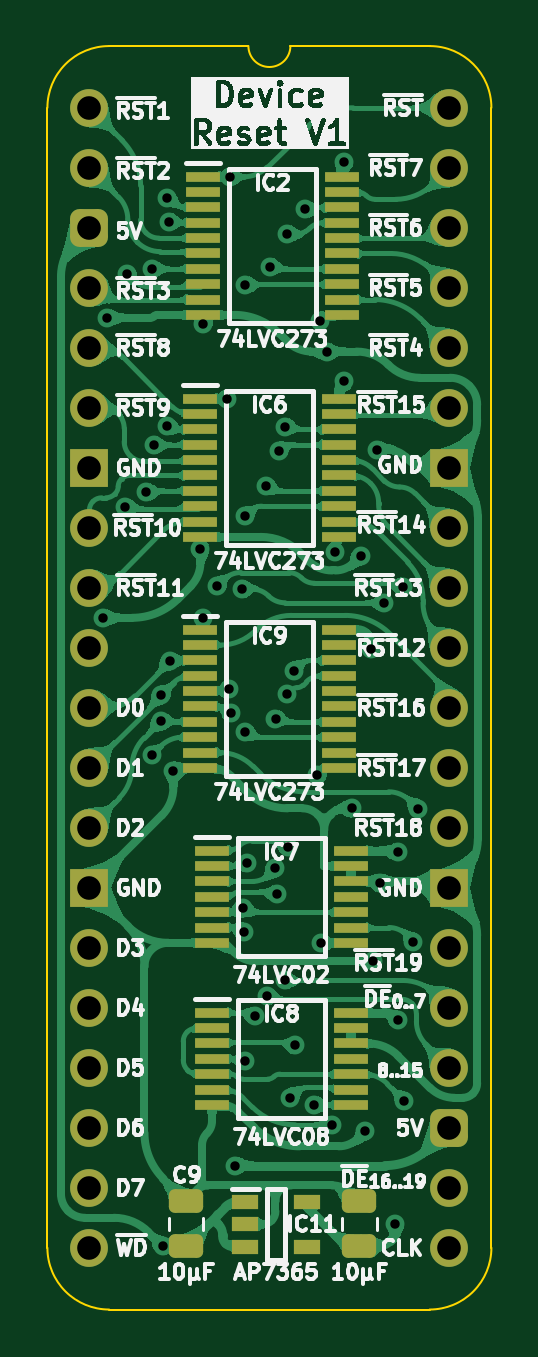
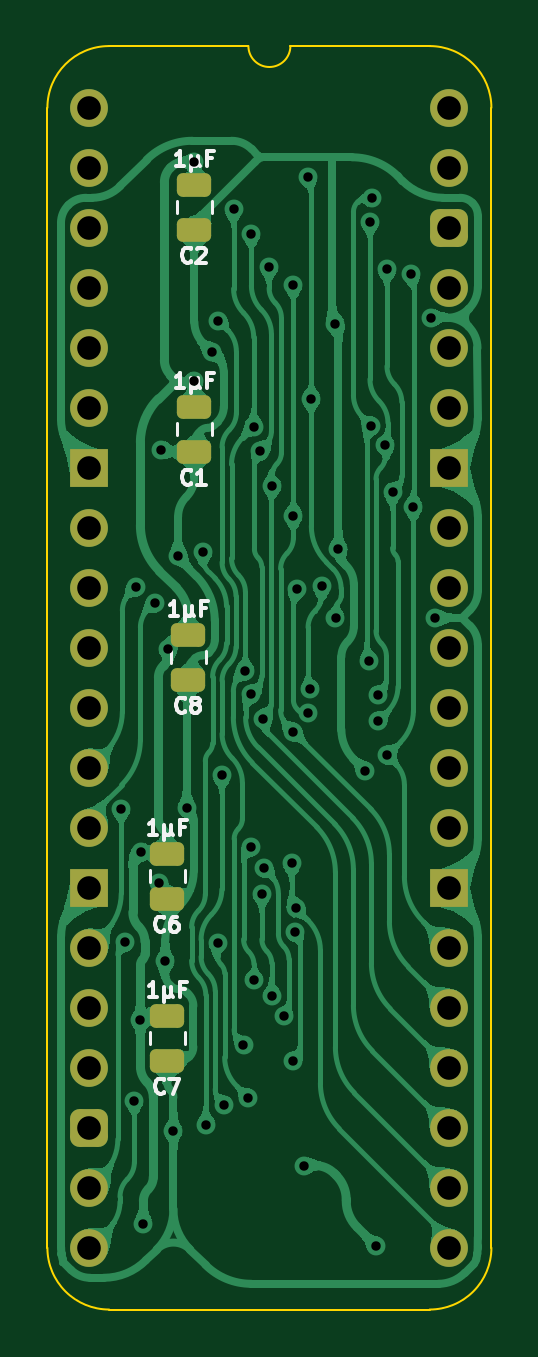
Circuit board: 11 layer files. Board 18.8 x 53.5 mm.
- bottom_copper: HCP65 Device Reset-B_Cu.gbl (149014 bytes)
- bottom_mask: HCP65 Device Reset-B_Mask.gbs (2507 bytes)
- paste: HCP65 Device Reset-B_Paste.gbp (1437 bytes)
- bottom_silk: HCP65 Device Reset-B_Silkscreen.gbo (11951 bytes)
- outline: HCP65 Device Reset-Edge_Cuts.gm1 (1056 bytes)
- top_copper: HCP65 Device Reset-F_Cu.gtl (222572 bytes)
- top_mask: HCP65 Device Reset-F_Mask.gts (4661 bytes)
- paste: HCP65 Device Reset-F_Paste.gtp (3591 bytes)
- top_silk: HCP65 Device Reset-F_Silkscreen.gto (127430 bytes)
- drill: HCP65 Device Reset-NPTH.drl (265 bytes)
- drill: HCP65 Device Reset-PTH.drl (1869 bytes)

=== bottom_copper: HCP65 Device Reset-B_Cu.gbl (149014 bytes, source omitted) ===
=== bottom_mask: HCP65 Device Reset-B_Mask.gbs (2507 bytes, source withheld) ===
=== paste: HCP65 Device Reset-B_Paste.gbp (1437 bytes, source withheld) ===
=== bottom_silk: HCP65 Device Reset-B_Silkscreen.gbo (11951 bytes, source omitted) ===
=== outline: HCP65 Device Reset-Edge_Cuts.gm1 ===
%TF.GenerationSoftware,KiCad,Pcbnew,8.0.7*%
%TF.CreationDate,2025-01-11T13:53:57+02:00*%
%TF.ProjectId,HCP65 Device Reset,48435036-3520-4446-9576-696365205265,V1*%
%TF.SameCoordinates,Original*%
%TF.FileFunction,Profile,NP*%
%FSLAX46Y46*%
G04 Gerber Fmt 4.6, Leading zero omitted, Abs format (unit mm)*
G04 Created by KiCad (PCBNEW 8.0.7) date 2025-01-11 13:53:57*
%MOMM*%
%LPD*%
G01*
G04 APERTURE LIST*
%TA.AperFunction,Profile*%
%ADD10C,0.100000*%
%TD*%
G04 APERTURE END LIST*
D10*
%TO.C,J4*%
X17018000Y-48260000D02*
G75*
G02*
X14404268Y-50873730I-2613730J0D01*
G01*
X14404267Y2613733D02*
G75*
G02*
X17018003Y1I-17J-2613753D01*
G01*
X8509000Y2616200D02*
G75*
G02*
X6731000Y2616200I-889000J0D01*
G01*
X835733Y-50873733D02*
G75*
G02*
X-1778000Y-48260000I-6J2613727D01*
G01*
X-1778000Y0D02*
G75*
G02*
X835732Y2613732I2613731J1D01*
G01*
X17018000Y-48260000D02*
X17017999Y1D01*
X14404268Y-50873732D02*
X835733Y-50873733D01*
X14404267Y2613733D02*
X8509000Y2616200D01*
X6731000Y2616200D02*
X835732Y2613732D01*
X-1778000Y-48260000D02*
X-1778000Y0D01*
%TD*%
M02*

=== top_copper: HCP65 Device Reset-F_Cu.gtl (222572 bytes, source omitted) ===
=== top_mask: HCP65 Device Reset-F_Mask.gts ===
%TF.GenerationSoftware,KiCad,Pcbnew,8.0.7*%
%TF.CreationDate,2025-01-11T13:53:57+02:00*%
%TF.ProjectId,HCP65 Device Reset,48435036-3520-4446-9576-696365205265,V1*%
%TF.SameCoordinates,Original*%
%TF.FileFunction,Soldermask,Top*%
%TF.FilePolarity,Negative*%
%FSLAX46Y46*%
G04 Gerber Fmt 4.6, Leading zero omitted, Abs format (unit mm)*
G04 Created by KiCad (PCBNEW 8.0.7) date 2025-01-11 13:53:57*
%MOMM*%
%LPD*%
G01*
G04 APERTURE LIST*
G04 Aperture macros list*
%AMRoundRect*
0 Rectangle with rounded corners*
0 $1 Rounding radius*
0 $2 $3 $4 $5 $6 $7 $8 $9 X,Y pos of 4 corners*
0 Add a 4 corners polygon primitive as box body*
4,1,4,$2,$3,$4,$5,$6,$7,$8,$9,$2,$3,0*
0 Add four circle primitives for the rounded corners*
1,1,$1+$1,$2,$3*
1,1,$1+$1,$4,$5*
1,1,$1+$1,$6,$7*
1,1,$1+$1,$8,$9*
0 Add four rect primitives between the rounded corners*
20,1,$1+$1,$2,$3,$4,$5,0*
20,1,$1+$1,$4,$5,$6,$7,0*
20,1,$1+$1,$6,$7,$8,$9,0*
20,1,$1+$1,$8,$9,$2,$3,0*%
G04 Aperture macros list end*
%ADD10RoundRect,0.250000X0.475000X-0.250000X0.475000X0.250000X-0.475000X0.250000X-0.475000X-0.250000X0*%
%ADD11R,1.150000X0.600000*%
%ADD12R,1.475000X0.450000*%
%ADD13O,1.600000X1.600000*%
%ADD14R,1.600000X1.600000*%
%ADD15RoundRect,0.400000X-0.400000X-0.400000X0.400000X-0.400000X0.400000X0.400000X-0.400000X0.400000X0*%
%ADD16C,1.600000*%
G04 APERTURE END LIST*
D10*
%TO.C,C10*%
X11430000Y-46293085D03*
X11430000Y-48193085D03*
%TD*%
D11*
%TO.C,IC11*%
X9204000Y-46309085D03*
X9204000Y-48209085D03*
X6604000Y-48209085D03*
X6604000Y-47259085D03*
X6604000Y-46309085D03*
%TD*%
D12*
%TO.C,IC8*%
X11066000Y-38309000D03*
X11066000Y-38959000D03*
X11066000Y-39609000D03*
X11066000Y-40259000D03*
X11066000Y-40909000D03*
X11066000Y-41559000D03*
X11066000Y-42209000D03*
X5190000Y-42209000D03*
X5190000Y-41559000D03*
X5190000Y-40909000D03*
X5190000Y-40259000D03*
X5190000Y-39609000D03*
X5190000Y-38959000D03*
X5190000Y-38309000D03*
%TD*%
%TO.C,IC2*%
X10685000Y-2917000D03*
X10685000Y-3567000D03*
X10685000Y-4217000D03*
X10685000Y-4867000D03*
X10685000Y-5517000D03*
X10685000Y-6167000D03*
X10685000Y-6817000D03*
X10685000Y-7467000D03*
X10685000Y-8117000D03*
X10685000Y-8767000D03*
X4809000Y-8767000D03*
X4809000Y-8117000D03*
X4809000Y-7467000D03*
X4809000Y-6817000D03*
X4809000Y-6167000D03*
X4809000Y-5517000D03*
X4809000Y-4867000D03*
X4809000Y-4217000D03*
X4809000Y-3567000D03*
X4809000Y-2917000D03*
%TD*%
D13*
%TO.C,J4*%
X15240000Y0D03*
X15240000Y-2540000D03*
X15240000Y-5080000D03*
X15240000Y-7620000D03*
X15240000Y-10160000D03*
X15240000Y-12700000D03*
D14*
X15240000Y-15240000D03*
D13*
X15240000Y-17780000D03*
X15240000Y-20320000D03*
X15240000Y-22860000D03*
X15240000Y-25400000D03*
X15240000Y-27940000D03*
X15240000Y-30480000D03*
D14*
X15240000Y-33020000D03*
D13*
X15240000Y-35560000D03*
X15240000Y-38100000D03*
X15240000Y-40640000D03*
D15*
X15240000Y-43180000D03*
D13*
X15240000Y-45720000D03*
X15240000Y-48260000D03*
X0Y-48260000D03*
X0Y-45720000D03*
X0Y-43180000D03*
X0Y-40640000D03*
X0Y-38100000D03*
X0Y-35560000D03*
D14*
X0Y-33020000D03*
D13*
X0Y-30480000D03*
X0Y-27940000D03*
X0Y-25400000D03*
X0Y-22860000D03*
X0Y-20320000D03*
X0Y-17780000D03*
D14*
X0Y-15240000D03*
D13*
X0Y-12700000D03*
X0Y-10160000D03*
X0Y-7620000D03*
D15*
X0Y-5080000D03*
D13*
X0Y-2540000D03*
D16*
X0Y0D03*
%TD*%
D10*
%TO.C,C9*%
X4094000Y-46293085D03*
X4094000Y-48193085D03*
%TD*%
D12*
%TO.C,IC6*%
X10558000Y-12315000D03*
X10558000Y-12965000D03*
X10558000Y-13615000D03*
X10558000Y-14265000D03*
X10558000Y-14915000D03*
X10558000Y-15565000D03*
X10558000Y-16215000D03*
X10558000Y-16865000D03*
X10558000Y-17515000D03*
X10558000Y-18165000D03*
X4682000Y-18165000D03*
X4682000Y-17515000D03*
X4682000Y-16865000D03*
X4682000Y-16215000D03*
X4682000Y-15565000D03*
X4682000Y-14915000D03*
X4682000Y-14265000D03*
X4682000Y-13615000D03*
X4682000Y-12965000D03*
X4682000Y-12315000D03*
%TD*%
%TO.C,IC9*%
X10558000Y-22094000D03*
X10558000Y-22744000D03*
X10558000Y-23394000D03*
X10558000Y-24044000D03*
X10558000Y-24694000D03*
X10558000Y-25344000D03*
X10558000Y-25994000D03*
X10558000Y-26644000D03*
X10558000Y-27294000D03*
X10558000Y-27944000D03*
X4682000Y-27944000D03*
X4682000Y-27294000D03*
X4682000Y-26644000D03*
X4682000Y-25994000D03*
X4682000Y-25344000D03*
X4682000Y-24694000D03*
X4682000Y-24044000D03*
X4682000Y-23394000D03*
X4682000Y-22744000D03*
X4682000Y-22094000D03*
%TD*%
%TO.C,IC7*%
X11066000Y-31451000D03*
X11066000Y-32101000D03*
X11066000Y-32751000D03*
X11066000Y-33401000D03*
X11066000Y-34051000D03*
X11066000Y-34701000D03*
X11066000Y-35351000D03*
X5190000Y-35351000D03*
X5190000Y-34701000D03*
X5190000Y-34051000D03*
X5190000Y-33401000D03*
X5190000Y-32751000D03*
X5190000Y-32101000D03*
X5190000Y-31451000D03*
%TD*%
M02*

=== paste: HCP65 Device Reset-F_Paste.gtp ===
%TF.GenerationSoftware,KiCad,Pcbnew,8.0.7*%
%TF.CreationDate,2025-01-11T13:53:57+02:00*%
%TF.ProjectId,HCP65 Device Reset,48435036-3520-4446-9576-696365205265,V1*%
%TF.SameCoordinates,Original*%
%TF.FileFunction,Paste,Top*%
%TF.FilePolarity,Positive*%
%FSLAX46Y46*%
G04 Gerber Fmt 4.6, Leading zero omitted, Abs format (unit mm)*
G04 Created by KiCad (PCBNEW 8.0.7) date 2025-01-11 13:53:57*
%MOMM*%
%LPD*%
G01*
G04 APERTURE LIST*
G04 Aperture macros list*
%AMRoundRect*
0 Rectangle with rounded corners*
0 $1 Rounding radius*
0 $2 $3 $4 $5 $6 $7 $8 $9 X,Y pos of 4 corners*
0 Add a 4 corners polygon primitive as box body*
4,1,4,$2,$3,$4,$5,$6,$7,$8,$9,$2,$3,0*
0 Add four circle primitives for the rounded corners*
1,1,$1+$1,$2,$3*
1,1,$1+$1,$4,$5*
1,1,$1+$1,$6,$7*
1,1,$1+$1,$8,$9*
0 Add four rect primitives between the rounded corners*
20,1,$1+$1,$2,$3,$4,$5,0*
20,1,$1+$1,$4,$5,$6,$7,0*
20,1,$1+$1,$6,$7,$8,$9,0*
20,1,$1+$1,$8,$9,$2,$3,0*%
G04 Aperture macros list end*
%ADD10RoundRect,0.250000X0.475000X-0.250000X0.475000X0.250000X-0.475000X0.250000X-0.475000X-0.250000X0*%
%ADD11R,1.150000X0.600000*%
%ADD12R,1.475000X0.450000*%
G04 APERTURE END LIST*
D10*
%TO.C,C10*%
X11430000Y-46293085D03*
X11430000Y-48193085D03*
%TD*%
D11*
%TO.C,IC11*%
X9204000Y-46309085D03*
X9204000Y-48209085D03*
X6604000Y-48209085D03*
X6604000Y-47259085D03*
X6604000Y-46309085D03*
%TD*%
D12*
%TO.C,IC8*%
X11066000Y-38309000D03*
X11066000Y-38959000D03*
X11066000Y-39609000D03*
X11066000Y-40259000D03*
X11066000Y-40909000D03*
X11066000Y-41559000D03*
X11066000Y-42209000D03*
X5190000Y-42209000D03*
X5190000Y-41559000D03*
X5190000Y-40909000D03*
X5190000Y-40259000D03*
X5190000Y-39609000D03*
X5190000Y-38959000D03*
X5190000Y-38309000D03*
%TD*%
%TO.C,IC2*%
X10685000Y-2917000D03*
X10685000Y-3567000D03*
X10685000Y-4217000D03*
X10685000Y-4867000D03*
X10685000Y-5517000D03*
X10685000Y-6167000D03*
X10685000Y-6817000D03*
X10685000Y-7467000D03*
X10685000Y-8117000D03*
X10685000Y-8767000D03*
X4809000Y-8767000D03*
X4809000Y-8117000D03*
X4809000Y-7467000D03*
X4809000Y-6817000D03*
X4809000Y-6167000D03*
X4809000Y-5517000D03*
X4809000Y-4867000D03*
X4809000Y-4217000D03*
X4809000Y-3567000D03*
X4809000Y-2917000D03*
%TD*%
D10*
%TO.C,C9*%
X4094000Y-46293085D03*
X4094000Y-48193085D03*
%TD*%
D12*
%TO.C,IC6*%
X10558000Y-12315000D03*
X10558000Y-12965000D03*
X10558000Y-13615000D03*
X10558000Y-14265000D03*
X10558000Y-14915000D03*
X10558000Y-15565000D03*
X10558000Y-16215000D03*
X10558000Y-16865000D03*
X10558000Y-17515000D03*
X10558000Y-18165000D03*
X4682000Y-18165000D03*
X4682000Y-17515000D03*
X4682000Y-16865000D03*
X4682000Y-16215000D03*
X4682000Y-15565000D03*
X4682000Y-14915000D03*
X4682000Y-14265000D03*
X4682000Y-13615000D03*
X4682000Y-12965000D03*
X4682000Y-12315000D03*
%TD*%
%TO.C,IC9*%
X10558000Y-22094000D03*
X10558000Y-22744000D03*
X10558000Y-23394000D03*
X10558000Y-24044000D03*
X10558000Y-24694000D03*
X10558000Y-25344000D03*
X10558000Y-25994000D03*
X10558000Y-26644000D03*
X10558000Y-27294000D03*
X10558000Y-27944000D03*
X4682000Y-27944000D03*
X4682000Y-27294000D03*
X4682000Y-26644000D03*
X4682000Y-25994000D03*
X4682000Y-25344000D03*
X4682000Y-24694000D03*
X4682000Y-24044000D03*
X4682000Y-23394000D03*
X4682000Y-22744000D03*
X4682000Y-22094000D03*
%TD*%
%TO.C,IC7*%
X11066000Y-31451000D03*
X11066000Y-32101000D03*
X11066000Y-32751000D03*
X11066000Y-33401000D03*
X11066000Y-34051000D03*
X11066000Y-34701000D03*
X11066000Y-35351000D03*
X5190000Y-35351000D03*
X5190000Y-34701000D03*
X5190000Y-34051000D03*
X5190000Y-33401000D03*
X5190000Y-32751000D03*
X5190000Y-32101000D03*
X5190000Y-31451000D03*
%TD*%
M02*

=== top_silk: HCP65 Device Reset-F_Silkscreen.gto (127430 bytes, source omitted) ===
=== drill: HCP65 Device Reset-NPTH.drl ===
M48
; DRILL file {KiCad 8.0.7} date 2025-01-11T13:53:58+0200
; FORMAT={-:-/ absolute / inch / decimal}
; #@! TF.CreationDate,2025-01-11T13:53:58+02:00
; #@! TF.GenerationSoftware,Kicad,Pcbnew,8.0.7
; #@! TF.FileFunction,NonPlated,1,2,NPTH
FMAT,2
INCH
%
G90
G05
M30

=== drill: HCP65 Device Reset-PTH.drl ===
M48
; DRILL file {KiCad 8.0.7} date 2025-01-11T13:53:58+0200
; FORMAT={-:-/ absolute / inch / decimal}
; #@! TF.CreationDate,2025-01-11T13:53:58+02:00
; #@! TF.GenerationSoftware,Kicad,Pcbnew,8.0.7
; #@! TF.FileFunction,Plated,1,2,PTH
FMAT,2
INCH
; #@! TA.AperFunction,Plated,PTH,ViaDrill
T1C0.0157
; #@! TA.AperFunction,Plated,PTH,ComponentDrill
T2C0.0394
%
G90
G05
T1
X0.0232Y-0.85
X0.03Y-0.35
X0.06Y-0.665
X0.0634Y-0.2766
X0.0948Y-0.6404
X0.1036Y-1.0793
X0.104Y-0.2692
X0.1069Y-0.5619
X0.1191Y-1.0221
X0.1192Y-0.9792
X0.122Y-1.8974
X0.1297Y-0.1504
X0.13Y-0.53
X0.1324Y-0.1896
X0.1345Y-0.9214
X0.14Y-1.105
X0.185Y-0.735
X0.1898Y-0.85
X0.19Y-0.36
X0.2129Y-0.7977
X0.2301Y-0.4849
X0.2324Y-0.9694
X0.2351Y-0.1149
X0.2362Y-1.0086
X0.242Y-1.763
X0.2537Y-0.8021
X0.256Y-1.3339
X0.2574Y-1.3732
X0.26Y-0.295
X0.26Y-1.04
X0.26Y-1.5889
X0.26Y-0.68
X0.2628Y-1.2589
X0.2763Y-1.5144
X0.295Y-0.63
X0.2962Y-1.4803
X0.3005Y-0.265
X0.3097Y-1.2673
X0.3102Y-1.0179
X0.3126Y-1.31
X0.3154Y-0.5712
X0.3258Y-1.4544
X0.3262Y-0.5313
X0.33Y-0.21
X0.3301Y-0.9769
X0.3312Y-1.2319
X0.335Y-1.65
X0.3404Y-0.9389
X0.3432Y-1.5627
X0.3597Y-0.1694
X0.375Y-1.6618
X0.3793Y-1.1124
X0.385Y-0.355
X0.3863Y-1.3918
X0.3963Y-0.4063
X0.405Y-1.695
X0.41Y-0.74
X0.425Y-0.455
X0.425Y-0.09
X0.4377Y-1.1676
X0.4521Y-0.7464
X0.46Y-1.705
X0.4686Y-0.9021
X0.4734Y-1.4226
X0.48Y-0.57
X0.4838Y-1.2922
X0.4911Y-0.825
X0.51Y-1.86
X0.5139Y-1.24
X0.5149Y-1.5201
X0.522Y-0.7985
X0.525Y-1.655
X0.54Y-1.39
X0.5469Y-1.1681
T2
X0.0Y0.0
X0.0Y-0.1
X0.0Y-0.2
X0.0Y-0.3
X0.0Y-0.4
X0.0Y-0.5
X0.0Y-0.6
X0.0Y-0.7
X0.0Y-0.8
X0.0Y-0.9
X0.0Y-1.0
X0.0Y-1.1
X0.0Y-1.2
X0.0Y-1.3
X0.0Y-1.4
X0.0Y-1.5
X0.0Y-1.6
X0.0Y-1.7
X0.0Y-1.8
X0.0Y-1.9
X0.6Y0.0
X0.6Y-0.1
X0.6Y-0.2
X0.6Y-0.3
X0.6Y-0.4
X0.6Y-0.5
X0.6Y-0.6
X0.6Y-0.7
X0.6Y-0.8
X0.6Y-0.9
X0.6Y-1.0
X0.6Y-1.1
X0.6Y-1.2
X0.6Y-1.3
X0.6Y-1.4
X0.6Y-1.5
X0.6Y-1.6
X0.6Y-1.7
X0.6Y-1.8
X0.6Y-1.9
M30
